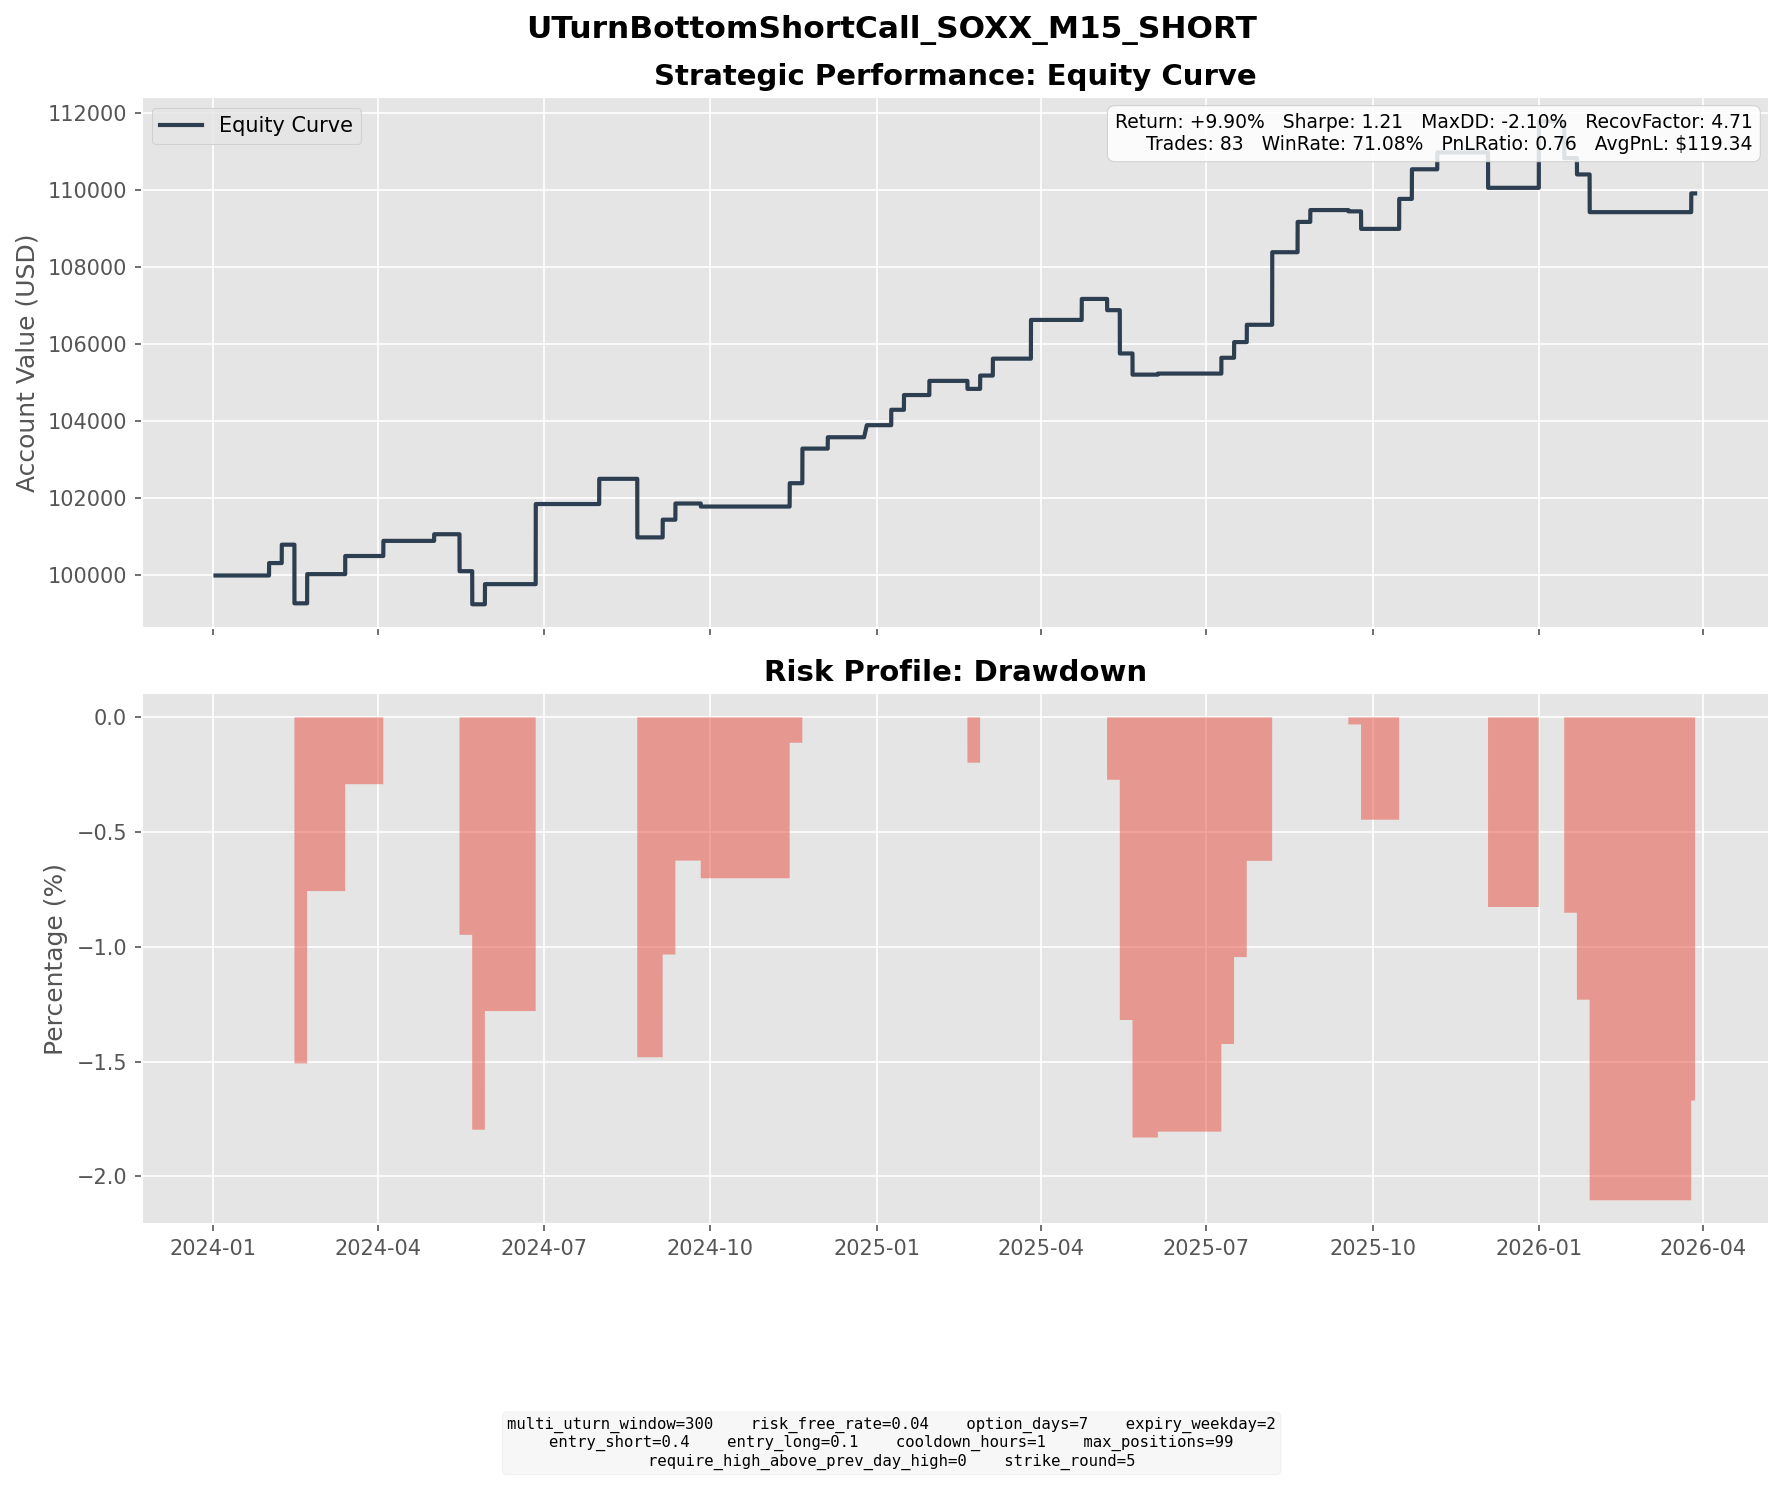

Data behind this chart, as committed beside it:
entry_dt, lock_dt, lock_reason, settlement_dt, close_reason, k1, k2, short_prem, long_prem, net_credit, short_settle, long_settle, final_pnl
2024-01-19 15:00:00, 2024-01-19 15:00:00, direct_entry, 2024-01-31 16:00:00, expiry, 205, 220, 4.016, 0.7909, 3.225, 0.0000, 0.0000, 3.225
2024-01-25 09:30:00, 2024-01-25 09:30:00, direct_entry, 2024-02-07 16:00:00, expiry, 210, 230, 5.566, 0.8016, 4.764, 0.0000, 0.0000, 4.764
2024-02-05 08:00:00, 2024-02-05 08:00:00, direct_entry, 2024-02-14 16:00:00, expiry, 200, 215, 4.727, 0.7917, 3.936, 9.66, 0.0000, -5.724
2024-02-05 10:00:00, 2024-02-05 10:00:00, direct_entry, 2024-02-14 16:00:00, expiry, 205, 220, 3.236, 0.4583, 2.778, 4.66, 0.0000, -1.882
2024-02-07 09:30:00, 2024-02-07 09:30:00, direct_entry, 2024-02-14 16:00:00, expiry, 200, 215, 4.193, 0.5182, 3.675, 9.66, 0.0000, -5.985
2024-02-07 15:30:00, 2024-02-07 15:30:00, direct_entry, 2024-02-14 16:00:00, expiry, 205, 220, 3.426, 0.3775, 3.049, 4.66, 0.0000, -1.611
2024-02-08 12:30:00, 2024-02-08 12:30:00, direct_entry, 2024-02-21 16:00:00, expiry, 210, 230, 5.004, 0.6717, 4.333, 0.0000, 0.0000, 4.333
2024-02-09 14:45:00, 2024-02-09 14:45:00, direct_entry, 2024-02-21 16:00:00, expiry, 215, 230, 4.114, 0.8754, 3.239, 0.0000, 0.0000, 3.239
2024-03-01 14:00:00, 2024-03-01 14:00:00, direct_entry, 2024-03-13 16:00:00, expiry, 230, 250, 5.551, 0.8546, 4.697, 0.0000, 0.0000, 4.697
2024-03-21 12:30:00, 2024-03-21 12:30:00, direct_entry, 2024-04-03 16:00:00, expiry, 235, 255, 4.65, 0.7300, 3.92, 0.0000, 0.0000, 3.92
2024-04-22 15:15:00, 2024-04-22 15:15:00, direct_entry, 2024-05-01 16:00:00, expiry, 205, 220, 4.054, 0.6315, 3.422, 1.7, 0.0000, 1.722
2024-05-03 10:00:00, 2024-05-03 10:00:00, direct_entry, 2024-05-15 16:00:00, expiry, 220, 235, 4.662, 1.089, 3.572, 10.67, 0.0000, -7.098
2024-05-07 12:30:00, 2024-05-07 12:30:00, direct_entry, 2024-05-15 16:00:00, expiry, 225, 240, 3.798, 0.6092, 3.189, 5.67, 0.0000, -2.481
2024-05-13 09:30:00, 2024-05-13 09:30:00, direct_entry, 2024-05-22 16:00:00, expiry, 225, 240, 4.086, 0.7571, 3.329, 10.31, 0.0000, -6.981
2024-05-15 11:45:00, 2024-05-15 11:45:00, direct_entry, 2024-05-22 16:00:00, expiry, 230, 245, 4.42, 0.7127, 3.708, 5.31, 0.0000, -1.602
2024-05-22 10:00:00, 2024-05-22 10:00:00, direct_entry, 2024-05-29 16:00:00, expiry, 240, 250, 3.112, 0.9291, 2.183, 0.0000, 0.0000, 2.183
2024-05-22 12:15:00, 2024-05-22 12:15:00, direct_entry, 2024-05-29 16:00:00, expiry, 240, 255, 3.601, 0.5581, 3.042, 0.0000, 0.0000, 3.042
2024-06-18 05:15:00, 2024-06-18 05:15:00, direct_entry, 2024-06-26 16:00:00, expiry, 260, 280, 5.325, 0.7078, 4.617, 0.0000, 0.0000, 4.617
2024-06-18 07:15:00, 2024-06-18 07:15:00, direct_entry, 2024-06-26 16:00:00, expiry, 260, 280, 5.467, 0.7310, 4.736, 0.0000, 0.0000, 4.736
2024-06-18 11:00:00, 2024-06-18 11:00:00, direct_entry, 2024-06-26 16:00:00, expiry, 260, 280, 5.554, 0.7362, 4.818, 0.0000, 0.0000, 4.818
2024-06-18 12:30:00, 2024-06-18 12:30:00, direct_entry, 2024-06-26 16:00:00, expiry, 265, 280, 4.077, 0.8644, 3.212, 0.0000, 0.0000, 3.212
2024-06-18 13:45:00, 2024-06-18 13:45:00, direct_entry, 2024-06-26 16:00:00, expiry, 265, 280, 4.309, 0.9310, 3.378, 0.0000, 0.0000, 3.378
2024-07-22 14:45:00, 2024-07-22 14:45:00, direct_entry, 2024-07-31 16:00:00, expiry, 250, 265, 4.155, 0.8853, 3.27, 0.0000, 0.0000, 3.27
2024-07-22 16:00:00, 2024-07-22 16:00:00, direct_entry, 2024-07-31 16:00:00, expiry, 250, 265, 4.149, 0.8797, 3.269, 0.0000, 0.0000, 3.269
2024-08-14 08:00:00, 2024-08-14 08:00:00, direct_entry, 2024-08-21 16:00:00, expiry, 225, 240, 4.088, 0.6205, 3.467, 10.8, 0.0000, -7.332
2024-08-14 09:30:00, 2024-08-14 09:30:00, direct_entry, 2024-08-21 16:00:00, expiry, 225, 235, 2.962, 0.8131, 2.149, 10.8, 0.8000, -7.851
2024-08-22 09:30:00, 2024-08-22 09:30:00, direct_entry, 2024-09-04 16:00:00, expiry, 240, 260, 5.591, 1.002, 4.589, 0.0000, 0.0000, 4.589
2024-08-30 10:00:00, 2024-08-30 10:00:00, direct_entry, 2024-09-11 16:00:00, expiry, 235, 255, 4.947, 0.7516, 4.196, 0.0000, 0.0000, 4.196
2024-09-13 13:45:00, 2024-09-13 13:45:00, direct_entry, 2024-09-25 16:00:00, expiry, 225, 245, 5.859, 0.8968, 4.962, 5.75, 0.0000, -0.7882
2024-11-06 09:45:00, 2024-11-06 09:45:00, direct_entry, 2024-11-13 16:00:00, expiry, 230, 240, 3.085, 0.8786, 2.206, 0.0000, 0.0000, 2.206
2024-11-06 14:45:00, 2024-11-06 14:45:00, direct_entry, 2024-11-13 16:00:00, expiry, 230, 245, 4.592, 0.7447, 3.847, 0.0000, 0.0000, 3.847
2024-11-07 05:30:00, 2024-11-07 05:30:00, direct_entry, 2024-11-20 16:00:00, expiry, 235, 255, 5.291, 0.9026, 4.388, 0.0000, 0.0000, 4.388
2024-11-07 07:30:00, 2024-11-07 07:30:00, direct_entry, 2024-11-20 16:00:00, expiry, 235, 255, 5.545, 0.9634, 4.582, 0.0000, 0.0000, 4.582
2024-11-21 14:00:00, 2024-11-21 14:00:00, direct_entry, 2024-12-04 16:00:00, expiry, 220, 240, 5.272, 0.7871, 4.485, 2.45, 0.0000, 2.035
2024-11-22 10:00:00, 2024-11-22 10:00:00, direct_entry, 2024-12-04 16:00:00, expiry, 220, 235, 4.342, 0.9852, 3.356, 2.45, 0.0000, 0.9063
2024-12-13 10:00:00, 2024-12-13 10:00:00, direct_entry, 2024-12-26 04:00:00, expiry, 230, 245, 4.086, 0.9581, 3.128, 0.0000, 0.0000, 3.128
2024-12-26 12:15:00, 2024-12-26 12:15:00, direct_entry, 2025-01-08 16:00:00, expiry, 230, 250, 4.707, 0.7175, 3.989, 0.0000, 0.0000, 3.989
2025-01-06 07:00:00, 2025-01-06 07:00:00, direct_entry, 2025-01-15 16:00:00, expiry, 230, 245, 4.832, 1.008, 3.824, 0.0000, 0.0000, 3.824
2025-01-22 12:00:00, 2025-01-22 12:00:00, direct_entry, 2025-01-29 16:00:00, expiry, 240, 255, 4.438, 0.7666, 3.671, 0.0000, 0.0000, 3.671
2025-02-11 11:45:00, 2025-02-11 11:45:00, direct_entry, 2025-02-19 16:00:00, expiry, 225, 240, 3.417, 0.5216, 2.896, 4.97, 0.0000, -2.075
2025-02-18 15:30:00, 2025-02-18 15:30:00, direct_entry, 2025-02-26 16:00:00, expiry, 230, 245, 4.171, 0.7171, 3.454, 0.0000, 0.0000, 3.454
2025-02-20 09:45:00, 2025-02-20 09:45:00, direct_entry, 2025-03-05 16:00:00, expiry, 235, 255, 5.267, 0.8866, 4.381, 0.0000, 0.0000, 4.381
2025-03-13 09:45:00, 2025-03-13 09:45:00, direct_entry, 2025-03-26 16:00:00, expiry, 200, 215, 4.499, 0.9674, 3.532, 0.0000, 0.0000, 3.532
2025-03-17 08:00:00, 2025-03-17 08:00:00, direct_entry, 2025-03-26 16:00:00, expiry, 205, 220, 3.579, 0.5380, 3.041, 0.0000, 0.0000, 3.041
2025-03-17 10:15:00, 2025-03-17 10:15:00, direct_entry, 2025-03-26 16:00:00, expiry, 205, 220, 4.132, 0.6636, 3.469, 0.0000, 0.0000, 3.469
2025-04-14 09:30:00, 2025-04-14 09:30:00, direct_entry, 2025-04-23 16:00:00, expiry, 180, 190, 2.493, 0.5739, 1.919, 0.0000, 0.0000, 1.919
2025-04-15 10:15:00, 2025-04-15 10:15:00, direct_entry, 2025-04-23 16:00:00, expiry, 175, 190, 3.929, 0.4071, 3.522, 0.0000, 0.0000, 3.522
2025-04-24 11:15:00, 2025-04-24 11:15:00, direct_entry, 2025-05-07 16:00:00, expiry, 185, 200, 3.938, 0.7105, 3.227, 5.04, 0.0000, -1.813
2025-04-24 13:15:00, 2025-04-24 13:15:00, direct_entry, 2025-05-07 16:00:00, expiry, 185, 200, 4.924, 0.9848, 3.939, 5.04, 0.0000, -1.101
2025-05-05 11:30:00, 2025-05-05 11:30:00, direct_entry, 2025-05-14 16:00:00, expiry, 190, 205, 4.427, 0.6470, 3.78, 24.87, 9.87, -11.22
2025-05-09 10:15:00, 2025-05-09 10:15:00, direct_entry, 2025-05-21 16:00:00, expiry, 195, 215, 5.184, 0.5730, 4.611, 12.23, 0.0000, -7.619
2025-05-13 12:45:00, 2025-05-13 12:45:00, direct_entry, 2025-05-21 16:00:00, expiry, 220, 230, 2.983, 0.8546, 2.129, 0.0000, 0.0000, 2.129
2025-05-28 08:45:00, 2025-05-28 08:45:00, direct_entry, 2025-06-04 16:00:00, expiry, 215, 225, 2.957, 0.7721, 2.185, 1.91, 0.0000, 0.2752
2025-06-26 15:15:00, 2025-06-26 15:15:00, direct_entry, 2025-07-09 16:00:00, expiry, 245, 265, 4.942, 0.8483, 4.094, 0.0000, 0.0000, 4.094
2025-07-03 10:30:00, 2025-07-03 10:30:00, direct_entry, 2025-07-16 16:00:00, expiry, 250, 270, 4.949, 0.8882, 4.061, 0.0000, 0.0000, 4.061
2025-07-10 09:45:00, 2025-07-10 09:45:00, direct_entry, 2025-07-23 16:00:00, expiry, 250, 270, 5.545, 1.051, 4.494, 0.0000, 0.0000, 4.494
2025-07-28 10:45:00, 2025-07-28 10:45:00, direct_entry, 2025-08-06 16:00:00, expiry, 250, 265, 4.519, 1.011, 3.509, 0.0000, 0.0000, 3.509
2025-07-29 08:00:00, 2025-07-29 08:00:00, direct_entry, 2025-08-06 16:00:00, expiry, 250, 270, 5.146, 0.6133, 4.532, 0.0000, 0.0000, 4.532
2025-07-30 09:30:00, 2025-07-30 09:30:00, direct_entry, 2025-08-06 16:00:00, expiry, 250, 265, 5.009, 0.9891, 4.019, 0.0000, 0.0000, 4.019
2025-07-30 11:00:00, 2025-07-30 11:00:00, direct_entry, 2025-08-06 16:00:00, expiry, 250, 265, 4.969, 0.9711, 3.998, 0.0000, 0.0000, 3.998
... 23 more rows
